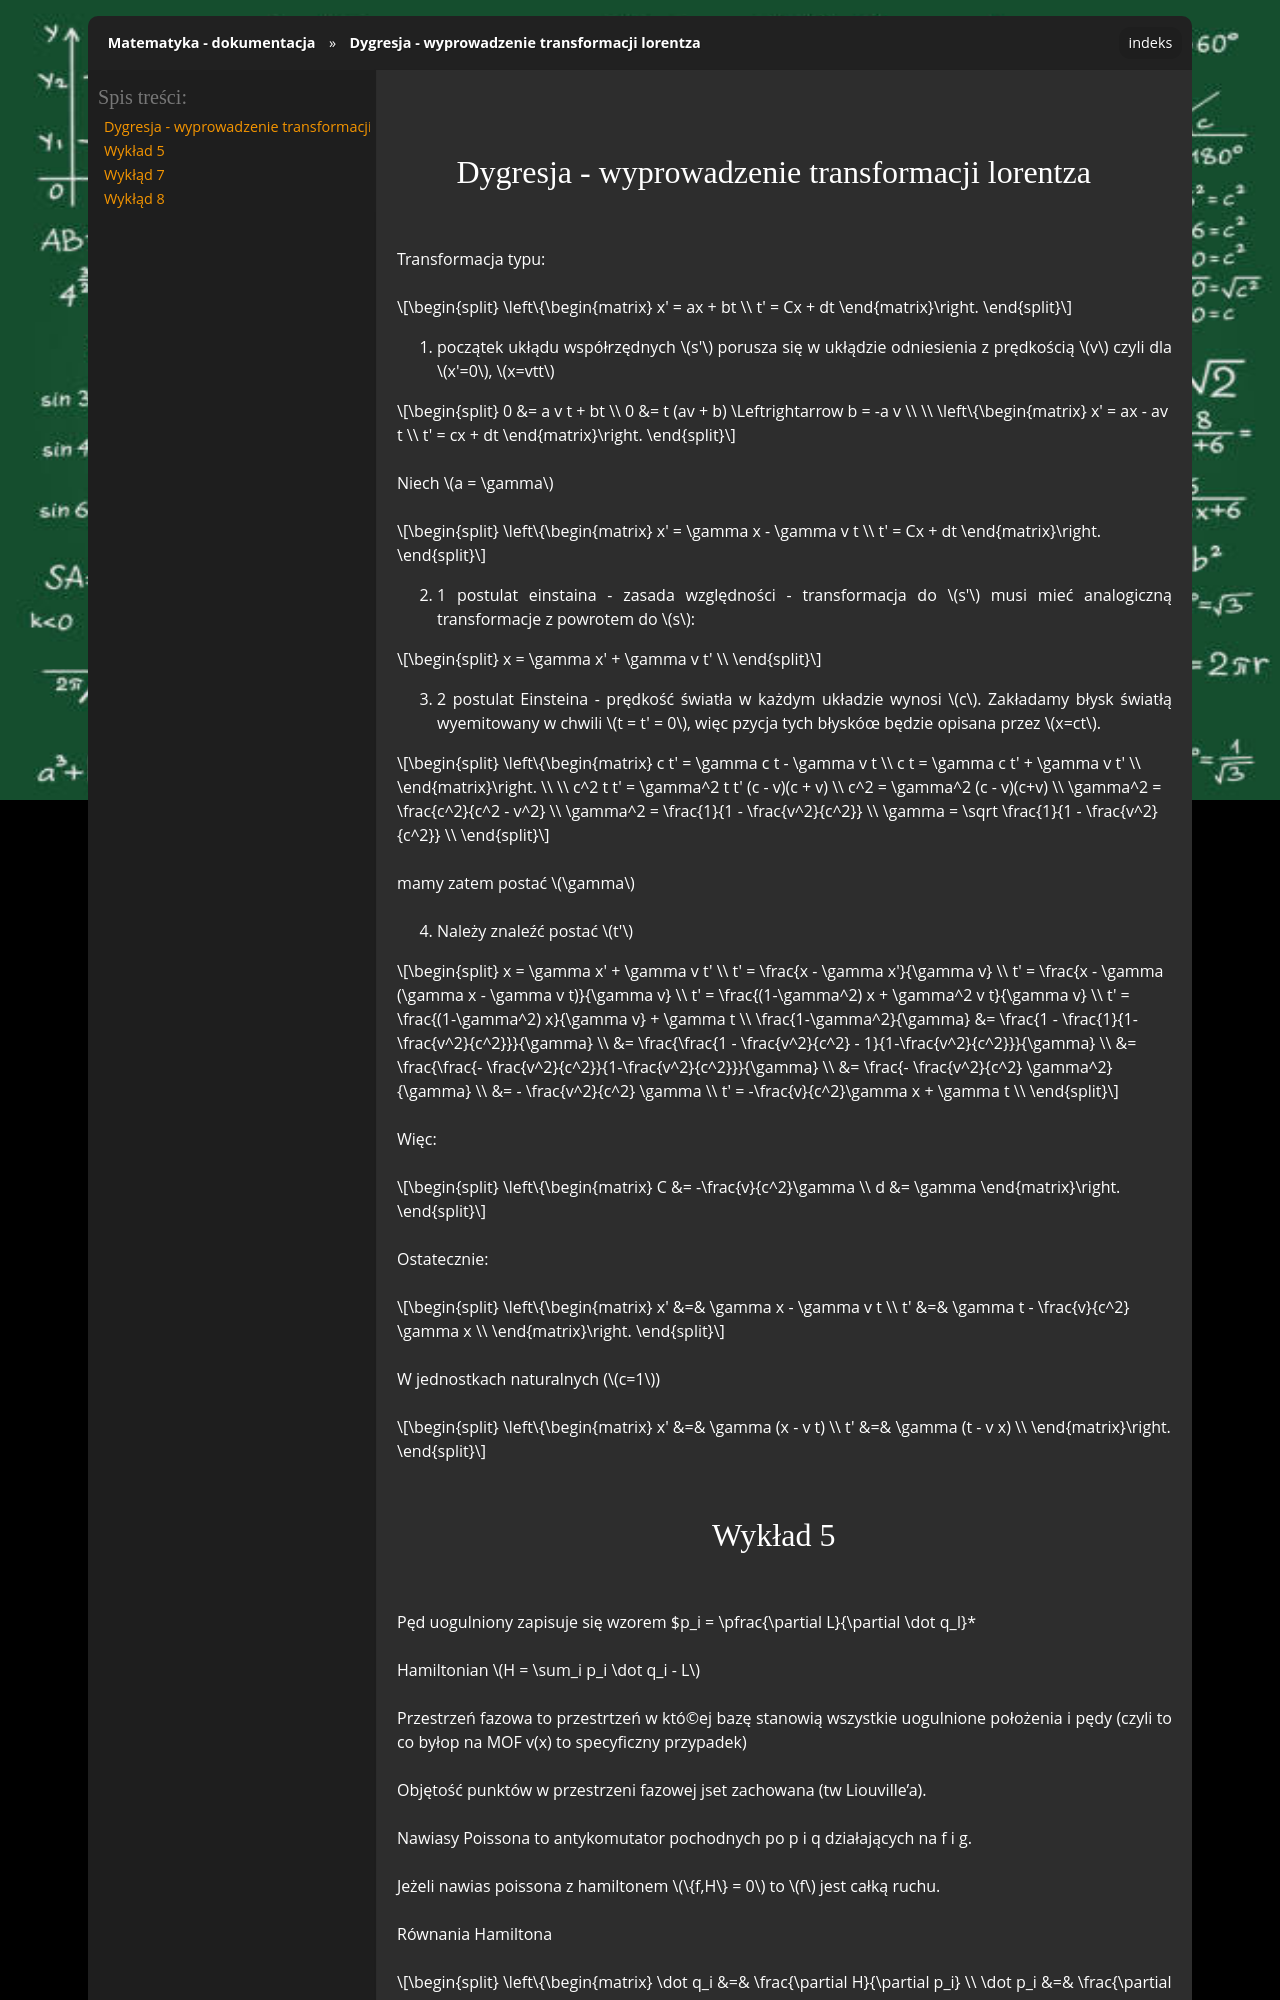

repository: gucio321/matematyka · page: assets/notes/kondziu/kondziu_2026.06.28.html · generator: sphinx

## Dygresja - wyprowadzenie transformacji lorentza

Transformacja typu:

$$
\left\{\begin{matrix}
x' = ax + bt \\
t' = Cx + dt
\end{matrix}\right.
$$

1. początek ukłądu współrzędnych $s'$ porusza się w ukłądzie odniesienia z prędkością $v$ czyli dla $x'=0$, $x=vtt$

$$
0 &= a v t + bt \\
0 &= t (av + b) \Leftrightarrow b = -a v \\
\\
\left\{\begin{matrix}
x' = ax - av t \\
t' = cx + dt
\end{matrix}\right.
$$


Niech $a = \gamma$

$$
\left\{\begin{matrix}
x' = \gamma x - \gamma v t \\
t' = Cx + dt
\end{matrix}\right.
$$

2. 1 postulat einstaina - zasada względności - transformacja do $s'$ musi mieć analogiczną transformacje z powrotem do $s$:

$$
x = \gamma x' + \gamma v t' \\
$$

3. 2 postulat Einsteina - prędkość światła w każdym układzie wynosi $c$. Zakładamy błysk światłą wyemitowany w chwili $t = t' = 0$, więc pzycja tych błyskóœ będzie opisana przez $x=ct$.

$$
\left\{\begin{matrix}
c t' = \gamma c t - \gamma v t \\
c t = \gamma c t' + \gamma v t' \\
\end{matrix}\right. \\
\\
c^2 t t' = \gamma^2 t t' (c - v)(c + v) \\
c^2 = \gamma^2 (c - v)(c+v) \\
\gamma^2 = \frac{c^2}{c^2 - v^2} \\
\gamma^2 = \frac{1}{1 - \frac{v^2}{c^2}} \\
\gamma = \sqrt \frac{1}{1 - \frac{v^2}{c^2}} \\
$$

mamy zatem postać $\gamma$

4. Należy znaleźć postać $t'$

$$
x = \gamma x' + \gamma v t' \\
t' = \frac{x - \gamma x'}{\gamma v} \\
t' = \frac{x - \gamma (\gamma x - \gamma v t)}{\gamma v} \\
t' = \frac{(1-\gamma^2) x + \gamma^2 v t}{\gamma v} \\
t' = \frac{(1-\gamma^2) x}{\gamma v} + \gamma t \\
\frac{1-\gamma^2}{\gamma} &= \frac{1 - \frac{1}{1-\frac{v^2}{c^2}}}{\gamma} \\
&= \frac{\frac{1 - \frac{v^2}{c^2} - 1}{1-\frac{v^2}{c^2}}}{\gamma} \\
&= \frac{\frac{- \frac{v^2}{c^2}}{1-\frac{v^2}{c^2}}}{\gamma} \\
&= \frac{- \frac{v^2}{c^2} \gamma^2}{\gamma} \\
&= - \frac{v^2}{c^2} \gamma \\
t' = -\frac{v}{c^2}\gamma x + \gamma t \\
$$

Więc:

$$
\left\{\begin{matrix}
C &= -\frac{v}{c^2}\gamma \\
d &= \gamma
\end{matrix}\right.
$$

Ostatecznie:

$$
\left\{\begin{matrix}
x' &=& \gamma x - \gamma v t \\
t' &=& \gamma t - \frac{v}{c^2} \gamma x \\
\end{matrix}\right.
$$

W jednostkach naturalnych ($c=1$)

$$
\left\{\begin{matrix}
x' &=& \gamma (x - v t) \\
t' &=& \gamma (t - v x) \\
\end{matrix}\right.
$$
